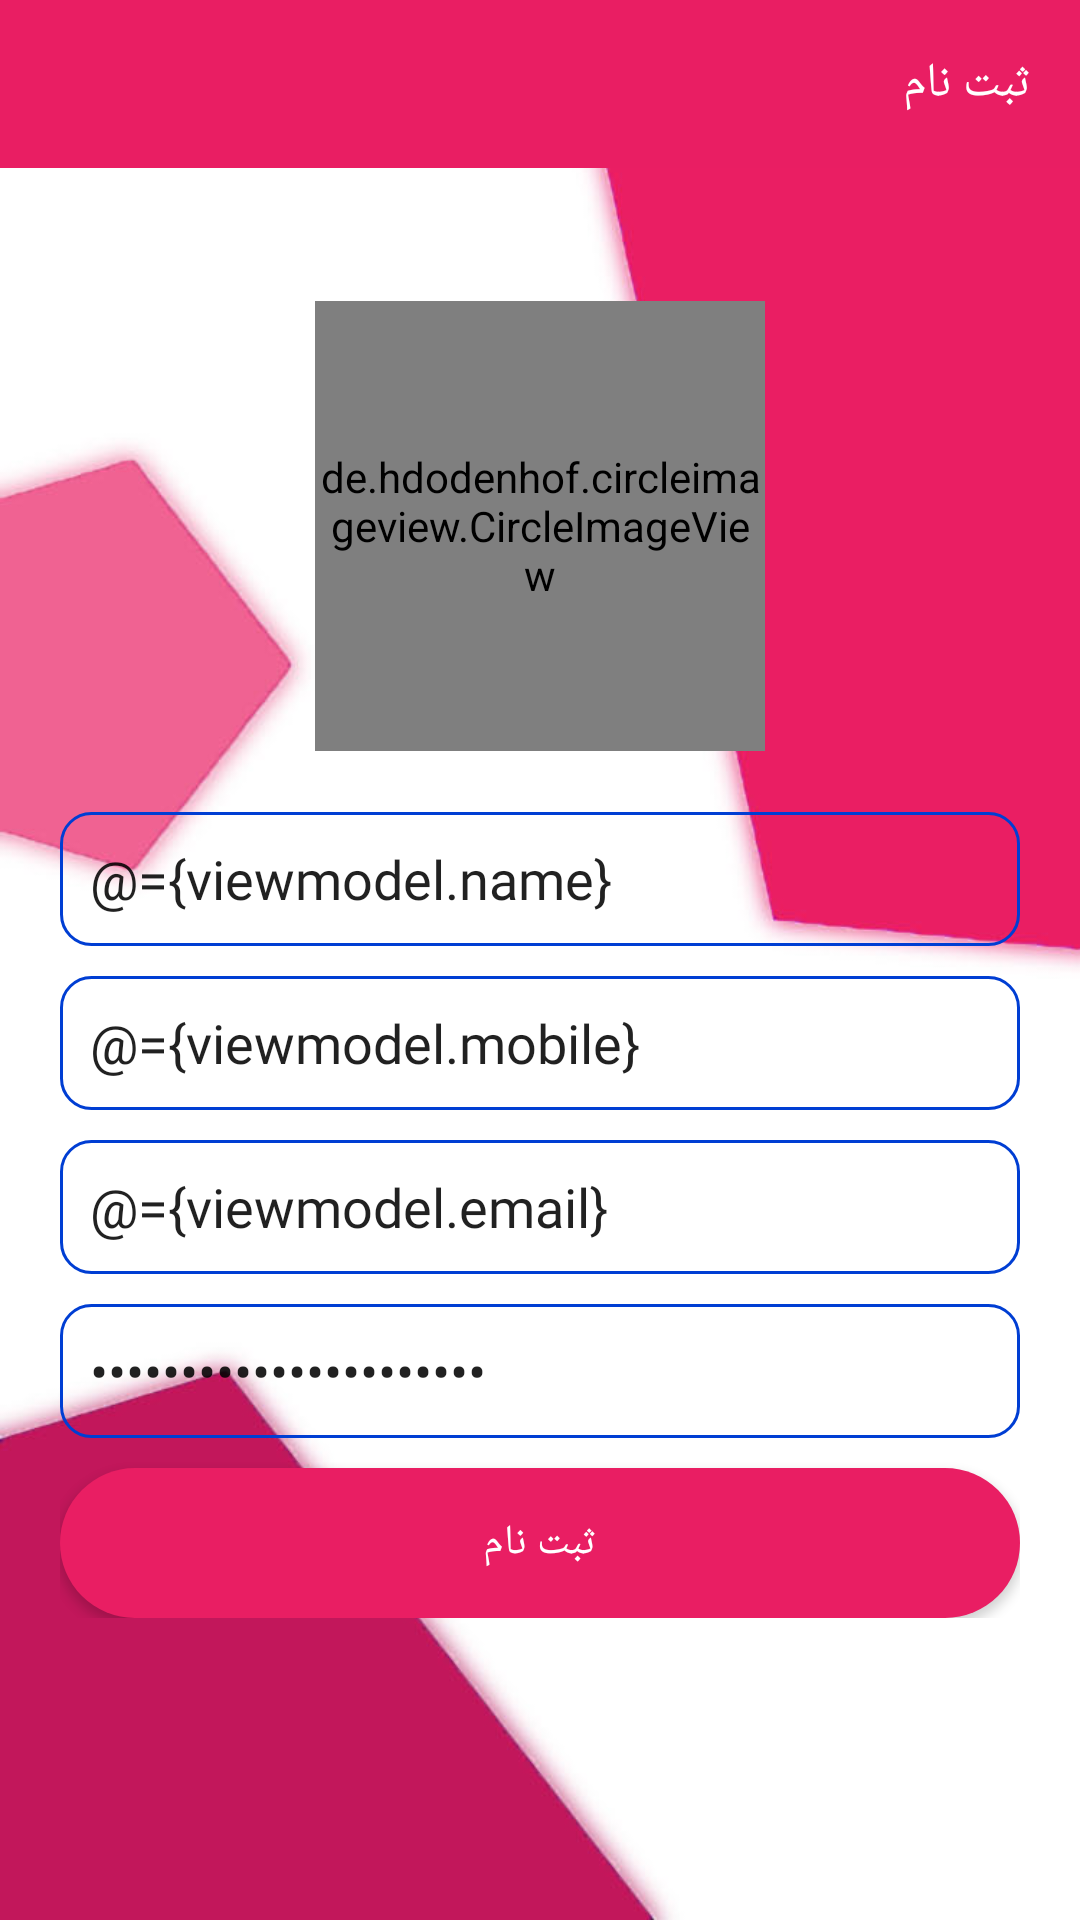

This screen was rendered from an Android layout file. Write that file and the resources it references.
<!-- AndroidManifest.xml: application theme AppTheme -->
<!-- res/layout/activity_register.xml -->
<?xml version="1.0" encoding="utf-8"?>
<layout xmlns:android="http://schemas.android.com/apk/res/android"
    xmlns:app="http://schemas.android.com/apk/res-auto"
    xmlns:tools="http://schemas.android.com/tools">
    <data>
        <variable
            name="viewmodel"
            type="project.android.shoponlineproject.view.viewmodel.RegisterVieModel" />
    </data>

    <RelativeLayout
        android:layout_width="match_parent"
        android:layout_height="match_parent"
        android:layoutDirection="rtl"
        tools:context=".View.activity.Login_Activity"
        android:background="@drawable/profile">
        <androidx.appcompat.widget.Toolbar
            android:id="@+id/toolbar"
            android:layout_width="match_parent"
            android:layout_height="56dp"
            android:background="@color/colorPrimary">
            <RelativeLayout
                android:layout_width="match_parent"
                android:layout_height="match_parent">
                <TextView
                    android:layout_width="wrap_content"
                    android:layout_height="wrap_content"
                    android:textColor="#fff"
                    android:fontFamily="@font/iran"
                    android:textSize="16dp"
                    android:layout_centerVertical="true"
                    android:text="ثبت نام"/>
            </RelativeLayout>

        </androidx.appcompat.widget.Toolbar>

        <LinearLayout
            android:layout_centerVertical="true"
            android:layout_width="match_parent"
            android:layout_height="wrap_content"
            android:orientation="vertical"
            android:layout_margin="20dp"
            >
            <RelativeLayout
                android:layout_width="wrap_content"
                android:layout_gravity="center"
                android:layout_height="wrap_content">


                <de.hdodenhof.circleimageview.CircleImageView
                    android:id="@+id/setimageProfile"
                    android:layout_width="150dp"
                    android:layout_height="150dp"
                    android:src="@drawable/user"
                    app:civ_border_color="#FF000000"
                    app:civ_border_width="2dp">


                </de.hdodenhof.circleimageview.CircleImageView>

                <ImageButton
                    android:id="@+id/pic_image"
                    android:layout_width="40dp"
                    android:layout_height="40dp"
                    android:layout_below="@id/setimageProfile"

                    android:layout_marginTop="-30dp"
                    android:background="@drawable/ic_move_to_inbox"></ImageButton>
            </RelativeLayout>





            <EditText
                android:layout_width="match_parent"
                android:layout_height="wrap_content"
                android:fontFamily="@font/iran"
                android:padding="10dp"
                android:layout_marginTop="10dp"
                android:text="@={viewmodel.name}"
                android:background="@drawable/edit_back_ground"
                android:hint="نام خود را وارد کنید...">

            </EditText>
            <EditText
                android:layout_width="match_parent"
                android:layout_height="wrap_content"
                android:fontFamily="@font/iran"
                android:padding="10dp"
                android:inputType="phone"
                android:layout_marginTop="10dp"
                android:background="@drawable/edit_back_ground"
                android:text="@={viewmodel.mobile}"
                android:hint="شماره موبایل را وارد کنید...">

            </EditText>
            <TextView
                  android:id="@+id/txt_valid_email"
                android:layout_width="match_parent"
                android:layout_height="wrap_content"
                android:textColor="#FF0606"
                android:visibility="gone"
                android:text="Please Enter Valid Email Address"></TextView>
            <EditText
                android:id="@+id/edit_email"
                android:layout_width="match_parent"
                android:layout_height="wrap_content"
                android:fontFamily="@font/iran"
                android:padding="10dp"
                android:layout_marginTop="10dp"
                android:inputType="textEmailAddress"
                android:background="@drawable/edit_back_ground"
                android:text="@={viewmodel.email}"
                android:hint="ایمیل خود را وارد کنید...">

            </EditText>

            <EditText
                android:layout_width="match_parent"
                android:layout_height="wrap_content"
                android:fontFamily="@font/iran"
                android:padding="10dp"
                android:layout_marginTop="10dp"
                android:inputType="textPassword"
                android:background="@drawable/edit_back_ground"
                android:text="@={viewmodel.password}"
                android:hint="رمز عبور خود را وارد کنید...">

            </EditText>

            <Button
                android:layout_width="match_parent"
                android:layout_height="50dp"
                android:fontFamily="@font/iran"
                android:padding="10dp"
                android:background="@drawable/btn_blue"
                android:layout_marginTop="10dp"
                android:text="ثبت نام"
                android:foreground="?android:attr/selectableItemBackground"
                android:textColor="@color/text_white"
                android:onClick="@{viewmodel::GetRegister}"/>

        </LinearLayout>



    </RelativeLayout>

</layout>
<!-- resources referenced by this layout -->
<resources>
  <color name="colorPrimary">#E91E63</color>
  <color name="text_white">#fff</color>
  <!-- drawable btn_blue (drawable) -->
  <?xml version="1.0" encoding="utf-8"?>
  <shape xmlns:android="http://schemas.android.com/apk/res/android" android:shape="rectangle">
  
      <solid android:color="@color/colorPrimary"></solid>
      <corners  android:radius="25dp"></corners>
  
  
  
  </shape>
  <!-- drawable edit_back_ground (drawable) -->
  <?xml version="1.0" encoding="utf-8"?>
  <shape xmlns:android="http://schemas.android.com/apk/res/android"
      android:shape="rectangle">
      <corners android:radius="10dp"></corners>
      <stroke
          android:width="1dp"
          android:color="@color/Sapphair"></stroke>
  </shape>
  <!-- drawable profile: jpg bitmap (drawable, 51559 bytes) -->
  <style name="AppTheme" parent="AppTheme.Base">
          
  
  
      </style>
  <color name="Sapphair">#003ED3</color>
  <style name="AppTheme.Base" parent="Theme.AppCompat.Light.NoActionBar">
          <item name="colorPrimary">@color/colorPrimary</item>
          <item name="colorPrimaryDark">@color/colorPrimaryDark</item>
          <item name="colorAccent">@color/colorAccent</item>
          
  
          <item name="drawerArrowStyle">@style/DrawerArrowStyle</item>
          <item name="android:navigationBarColor">@color/colorPrimary</item>
          <item name="actionOverflowButtonStyle">@style/MyOverflowButtonStyle</item>
  
      </style>
  <color name="colorPrimaryDark">#C2185B</color>
  <color name="colorAccent">#F06292</color>
  <style name="DrawerArrowStyle" parent="Widget.AppCompat.DrawerArrowToggle">
          <item name="color">@android:color/white</item>
      </style>
  <style name="MyOverflowButtonStyle" parent="Widget.AppCompat.ActionButton.Overflow">
          <item name="android:tint">@android:color/white</item>
      </style>
</resources>
